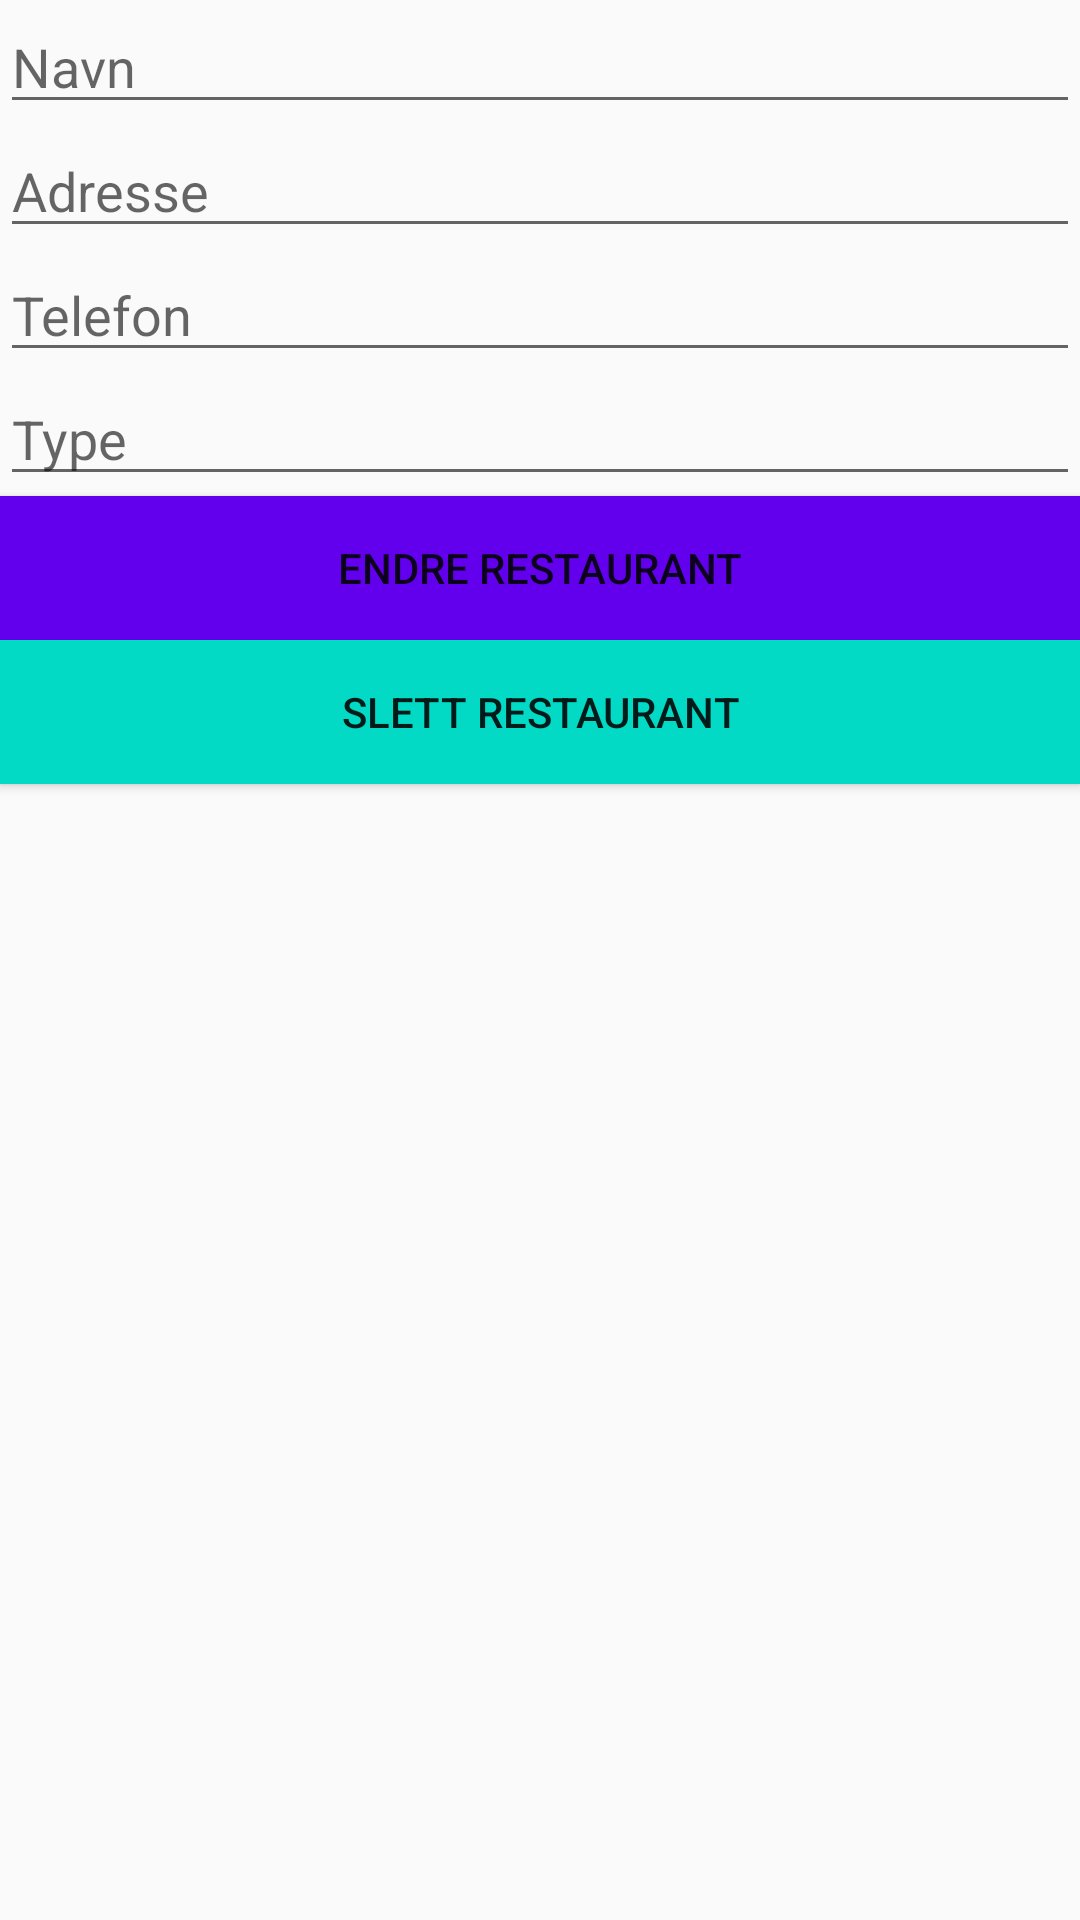

Layout XML and referenced resources for this Android screen:
<!-- AndroidManifest.xml: application theme AppTheme -->
<!-- res/layout/activity_endre_restaurant.xml -->
<?xml version="1.0" encoding="utf-8"?>
<LinearLayout xmlns:android="http://schemas.android.com/apk/res/android"
    android:layout_width="match_parent"
    android:layout_height="match_parent"
    android:orientation="vertical"
    android:layout_alignParentBottom="true"
    android:baselineAligned="false">


    <EditText
        android:id="@+id/txtEndreRestaurantNavn"
        android:layout_width="match_parent"
        android:layout_height="wrap_content"
        android:ems="10"
        android:hint="@string/navn"
        android:inputType="textPersonName" />
    <EditText
        android:id="@+id/txtEndreRestaurantAdresse"
        android:layout_width="match_parent"
        android:layout_height="wrap_content"
        android:ems="10"
        android:hint="@string/adresse"
        android:inputType="textPersonName" />
    <EditText
        android:id="@+id/txtEndreRestaurantTelefon"
        android:layout_width="match_parent"
        android:layout_height="wrap_content"
        android:ems="10"
        android:hint="@string/telefon"
        android:inputType="textPersonName" />

    <EditText
        android:id="@+id/txtEndreRestaurantType"
        android:layout_width="match_parent"
        android:layout_height="wrap_content"
        android:ems="10"
        android:hint="@string/type"
        android:inputType="textPersonName" />

    <Button
        android:background="@color/colorPrimary"
        android:id="@+id/btnEndreRestaurant"
        android:layout_width="match_parent"
        android:layout_height="wrap_content"
        android:text="@string/endre_restaurant"
        android:onClick="endreRestaurant"/>

    <Button
        android:background="@color/colorAccent"
        android:id="@+id/btnSlettRestaurant"
        android:layout_width="match_parent"
        android:layout_height="wrap_content"
        android:text="@string/slett_restaurant"
        android:onClick="slettRestaurant"/>
</LinearLayout>
<!-- resources referenced by this layout -->
<resources>
  <string name="adresse">Adresse</string>
  <string name="endre_restaurant">Endre Restaurant</string>
  <string name="navn">Navn</string>
  <string name="slett_restaurant">Slett Restaurant</string>
  <string name="telefon">Telefon</string>
  <string name="type">Type</string>
  <style name="AppTheme" parent="Theme.AppCompat.Light.DarkActionBar">
          
          <item name="colorPrimary">@color/colorPrimary</item>
          <item name="colorPrimaryDark">@color/colorPrimaryDark</item>
          <item name="colorAccent">@color/colorAccent</item>
          <item name="android:textViewStyle">@style/MyTextViewStyle</item>
  
      </style>
  <style name="MyTextViewStyle" parent="android:Widget.TextView">
          <item name="android:textColor">#C3000000</item>
      </style>
  <!-- not gathered from this repository: default colours our renderer supplied (Android Studio template values) -->
  <color name="colorPrimary">#FF6200EE</color>
  <color name="colorPrimaryDark">#FF3700B3</color>
  <color name="colorAccent">#FF03DAC5</color>
</resources>
